Run: headless pygame with SDL's dummy video driver; simulated clock (each Clock.tick advances the game by its frame time, no real sleeping); random seed 0; keys injected as events and as key.get_pressed() state; no mouse input; restart key R tapped at the start of phases 3 and 4.
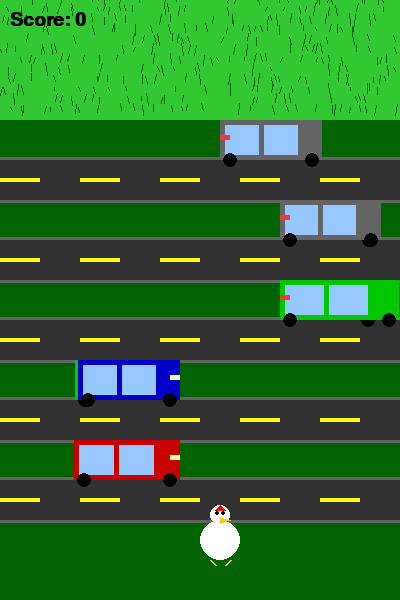
Frame 1 of 4 · flips 1–60 · no input
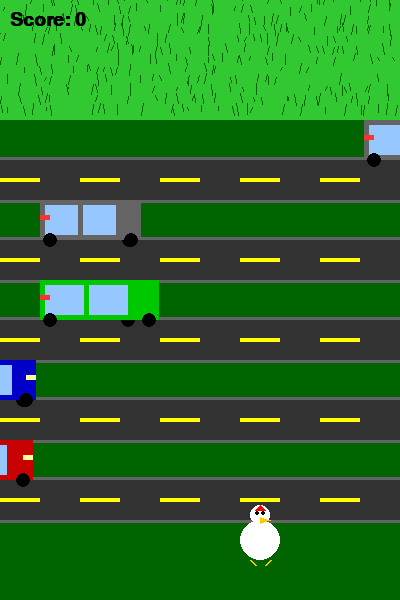
Frame 2 of 4 · flips 61–180 · tapped SPACE, RETURN · held RIGHT (→), D
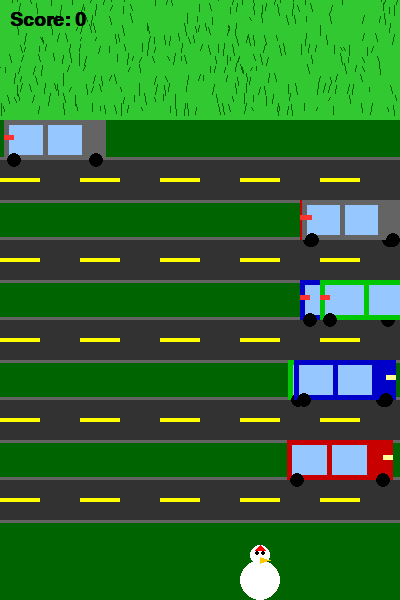
Frame 3 of 4 · flips 181–300 · tapped R · held DOWN (↓), S
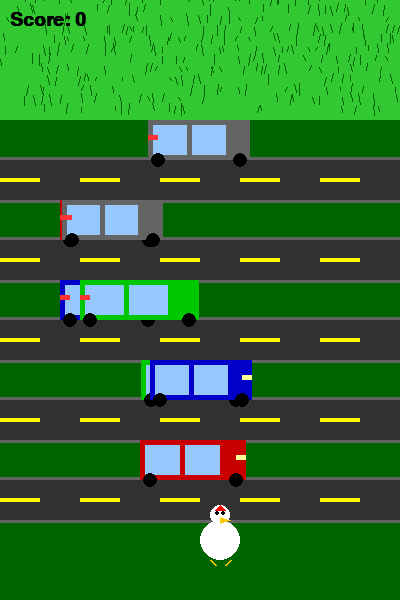
Frame 4 of 4 · flips 301–420 · tapped R · held LEFT (←), A, UP (↑), W

The pygame program that drew these frames:

import pygame
import random
import sys

# Initialize pygame
pygame.init()

# Constants
WIDTH, HEIGHT = 400, 600
GRID_SIZE = 40
FPS = 60

# Colors (expanded palette)
WHITE = (255, 255, 255)
BLACK = (0, 0, 0)
RED = (255, 0, 0)
GREEN = (50, 200, 50)  # Brighter green for grass
DARK_GREEN = (0, 100, 0)  # For grass details
BLUE = (0, 0, 255)
GRAY = (50, 50, 50)  # Road color
LIGHT_GRAY = (100, 100, 100)  # Sidewalk
YELLOW = (255, 255, 0)  # Road markings
BROWN = (139, 69, 19)

# Set up the display
screen = pygame.display.set_mode((WIDTH, HEIGHT))
pygame.display.set_caption("Crossy Road - Improved Graphics")
clock = pygame.time.Clock()

# Game variables
score = 0
game_over = False

# Player (chicken) with improved graphics
class Player:
    def __init__(self):
        self.x = WIDTH // 2
        self.y = HEIGHT - GRID_SIZE * 2
        self.width = GRID_SIZE
        self.height = GRID_SIZE
        self.speed = GRID_SIZE
    
    def draw(self):
        # Body
        pygame.draw.ellipse(screen, WHITE, (self.x, self.y, self.width, self.height))
        # Head
        pygame.draw.circle(screen, WHITE, (self.x + self.width//2, self.y - 5), 10)
        # Eyes
        pygame.draw.circle(screen, BLACK, (self.x + self.width//2 - 3, self.y - 7), 2)
        pygame.draw.circle(screen, BLACK, (self.x + self.width//2 + 3, self.y - 7), 2)
        # Beak
        pygame.draw.polygon(screen, (255, 200, 0), [
            (self.x + self.width//2, self.y - 3),
            (self.x + self.width//2 + 10, self.y),
            (self.x + self.width//2, self.y + 3)
        ])
        # Comb
        pygame.draw.polygon(screen, RED, [
            (self.x + self.width//2 - 5, self.y - 10),
            (self.x + self.width//2, self.y - 15),
            (self.x + self.width//2 + 5, self.y - 10)
        ])
        # Feet
        pygame.draw.line(screen, (255, 200, 0), (self.x + 10, self.y + self.height), (self.x + 15, self.y + self.height + 5), 2)
        pygame.draw.line(screen, (255, 200, 0), (self.x + self.width - 10, self.y + self.height), (self.x + self.width - 15, self.y + self.height + 5), 2)
    
    def move(self, dx, dy):
        new_x = self.x + dx * self.speed
        new_y = self.y + dy * self.speed
        
        # Boundary checking
        if 0 <= new_x <= WIDTH - self.width:
            self.x = new_x
        if 0 <= new_y <= HEIGHT - self.height:
            self.y = new_y

# Cars with improved graphics
class Car:
    def __init__(self, y, speed):
        self.width = random.randint(GRID_SIZE * 2, GRID_SIZE * 3)
        self.height = GRID_SIZE
        self.x = -self.width if speed > 0 else WIDTH
        self.y = y
        self.speed = speed
        self.color = random.choice([(200, 0, 0), (0, 0, 200), (0, 200, 0), (100, 100, 100)])  # Darker colors
    
    def draw(self):
        # Main body
        pygame.draw.rect(screen, self.color, (self.x, self.y, self.width, self.height))
        # Windows
        window_color = (150, 200, 255)
        pygame.draw.rect(screen, window_color, (self.x + 5, self.y + 5, self.width//3, self.height - 10))
        pygame.draw.rect(screen, window_color, (self.x + self.width//3 + 10, self.y + 5, self.width//3, self.height - 10))
        # Wheels
        pygame.draw.circle(screen, BLACK, (self.x + 10, self.y + self.height), 7)
        pygame.draw.circle(screen, BLACK, (self.x + self.width - 10, self.y + self.height), 7)
        # Lights
        light_color = (255, 255, 150) if self.speed > 0 else (255, 50, 50)
        pygame.draw.rect(screen, light_color, (self.x + (self.width - 10 if self.speed > 0 else 0), self.y + 15, 10, 5))
    
    def move(self):
        self.x += self.speed
        if self.speed > 0 and self.x > WIDTH:
            self.x = -self.width
        elif self.speed < 0 and self.x < -self.width:
            self.x = WIDTH

def draw_grass_area(rect):
    # Base grass color
    pygame.draw.rect(screen, GREEN, rect)
    # Grass details
    for x in range(0, rect.width, 5):
        for y in range(rect.y, rect.y + rect.height, 10):
            if random.random() > 0.7:  # Only draw some grass blades
                blade_x = rect.x + x + random.randint(-2, 2)
                blade_height = random.randint(3, 7)
                pygame.draw.line(screen, DARK_GREEN, 
                                (blade_x, y + random.randint(0, 5)),
                                (blade_x + random.randint(-2, 2), y - blade_height), 
                                1)

def draw_road():
    # Road surface
    for lane_y in range(HEIGHT - GRID_SIZE * 3, GRID_SIZE * 3, -GRID_SIZE * 2):
        pygame.draw.rect(screen, GRAY, (0, lane_y, WIDTH, GRID_SIZE))
        
        # Road markings (dashed lines)
        for mark_x in range(0, WIDTH, GRID_SIZE * 2):
            pygame.draw.rect(screen, YELLOW, (mark_x, lane_y + GRID_SIZE//2 - 2, GRID_SIZE, 4))
        
        # Sidewalk
        pygame.draw.rect(screen, LIGHT_GRAY, (0, lane_y - 3, WIDTH, 3))
        pygame.draw.rect(screen, LIGHT_GRAY, (0, lane_y + GRID_SIZE, WIDTH, 3))

def draw_score():
    font = pygame.font.SysFont('Arial', 28, bold=True)
    score_text = font.render(f"Score: {score}", True, BLACK)
    screen.blit(score_text, (10, 10))

def check_collision():
    player_rect = pygame.Rect(player.x, player.y, player.width, player.height)
    for car in cars:
        car_rect = pygame.Rect(car.x, car.y, car.width, car.height)
        if player_rect.colliderect(car_rect):
            return True
    return False

def reset_game():
    global player, cars, score, game_over
    player = Player()
    score = 0
    game_over = False
    cars = []
    # Recreate lanes of cars
    for i in range(5):
        lane_y = HEIGHT - GRID_SIZE * (4 + i * 2)
        speed = random.choice([-3, -2, 2, 3])
        cars.append(Car(lane_y, speed))
        if random.random() > 0.5:
            cars.append(Car(lane_y, speed))

# Game objects
player = Player()
cars = []
safe_area = pygame.Rect(0, 0, WIDTH, GRID_SIZE * 3)  # Grass area at the top

# Create initial cars
for i in range(5):
    lane_y = HEIGHT - GRID_SIZE * (4 + i * 2)
    speed = random.choice([-3, -2, 2, 3])
    cars.append(Car(lane_y, speed))
    if random.random() > 0.5:
        cars.append(Car(lane_y, speed))

# Main game loop
running = True
while running:
    # Handle events
    for event in pygame.event.get():
        if event.type == pygame.QUIT:
            running = False
        if event.type == pygame.KEYDOWN:
            if event.key == pygame.K_UP:
                player.move(0, -1)
                if player.y < HEIGHT - GRID_SIZE * 6:
                    score += 1
            elif event.key == pygame.K_DOWN:
                player.move(0, 1)
            elif event.key == pygame.K_LEFT:
                player.move(-1, 0)
            elif event.key == pygame.K_RIGHT:
                player.move(1, 0)
            elif event.key == pygame.K_r and game_over:
                reset_game()
    
    # Game logic
    if not game_over:
        for car in cars:
            car.move()
        
        # Check if player reached the safe area
        player_rect = pygame.Rect(player.x, player.y, player.width, player.height)
        if player_rect.colliderect(safe_area):
            score += 10
            player.y = HEIGHT - GRID_SIZE * 2  # Reset position
        
        # Check for collisions
        if check_collision():
            game_over = True
    
    # Drawing
    screen.fill(DARK_GREEN)  # Background color
    
    # Draw game elements
    draw_road()
    draw_grass_area(safe_area)
    
    for car in cars:
        car.draw()
    player.draw()
    
    draw_score()
    
    # Draw game over screen
    if game_over:
        # Semi-transparent overlay
        s = pygame.Surface((WIDTH, HEIGHT), pygame.SRCALPHA)
        s.fill((0, 0, 0, 128))  # Black with 50% opacity
        screen.blit(s, (0, 0))
        
        font = pygame.font.SysFont('Arial', 48, bold=True)
        game_over_text = font.render("GAME OVER", True, RED)
        screen.blit(game_over_text, (WIDTH//2 - game_over_text.get_width()//2, HEIGHT//2 - 50))
        
        font = pygame.font.SysFont('Arial', 28)
        restart_text = font.render("Press R to restart", True, WHITE)
        screen.blit(restart_text, (WIDTH//2 - restart_text.get_width()//2, HEIGHT//2 + 20))
    
    # Update display
    pygame.display.flip()
    clock.tick(FPS)

pygame.quit()
sys.exit()
